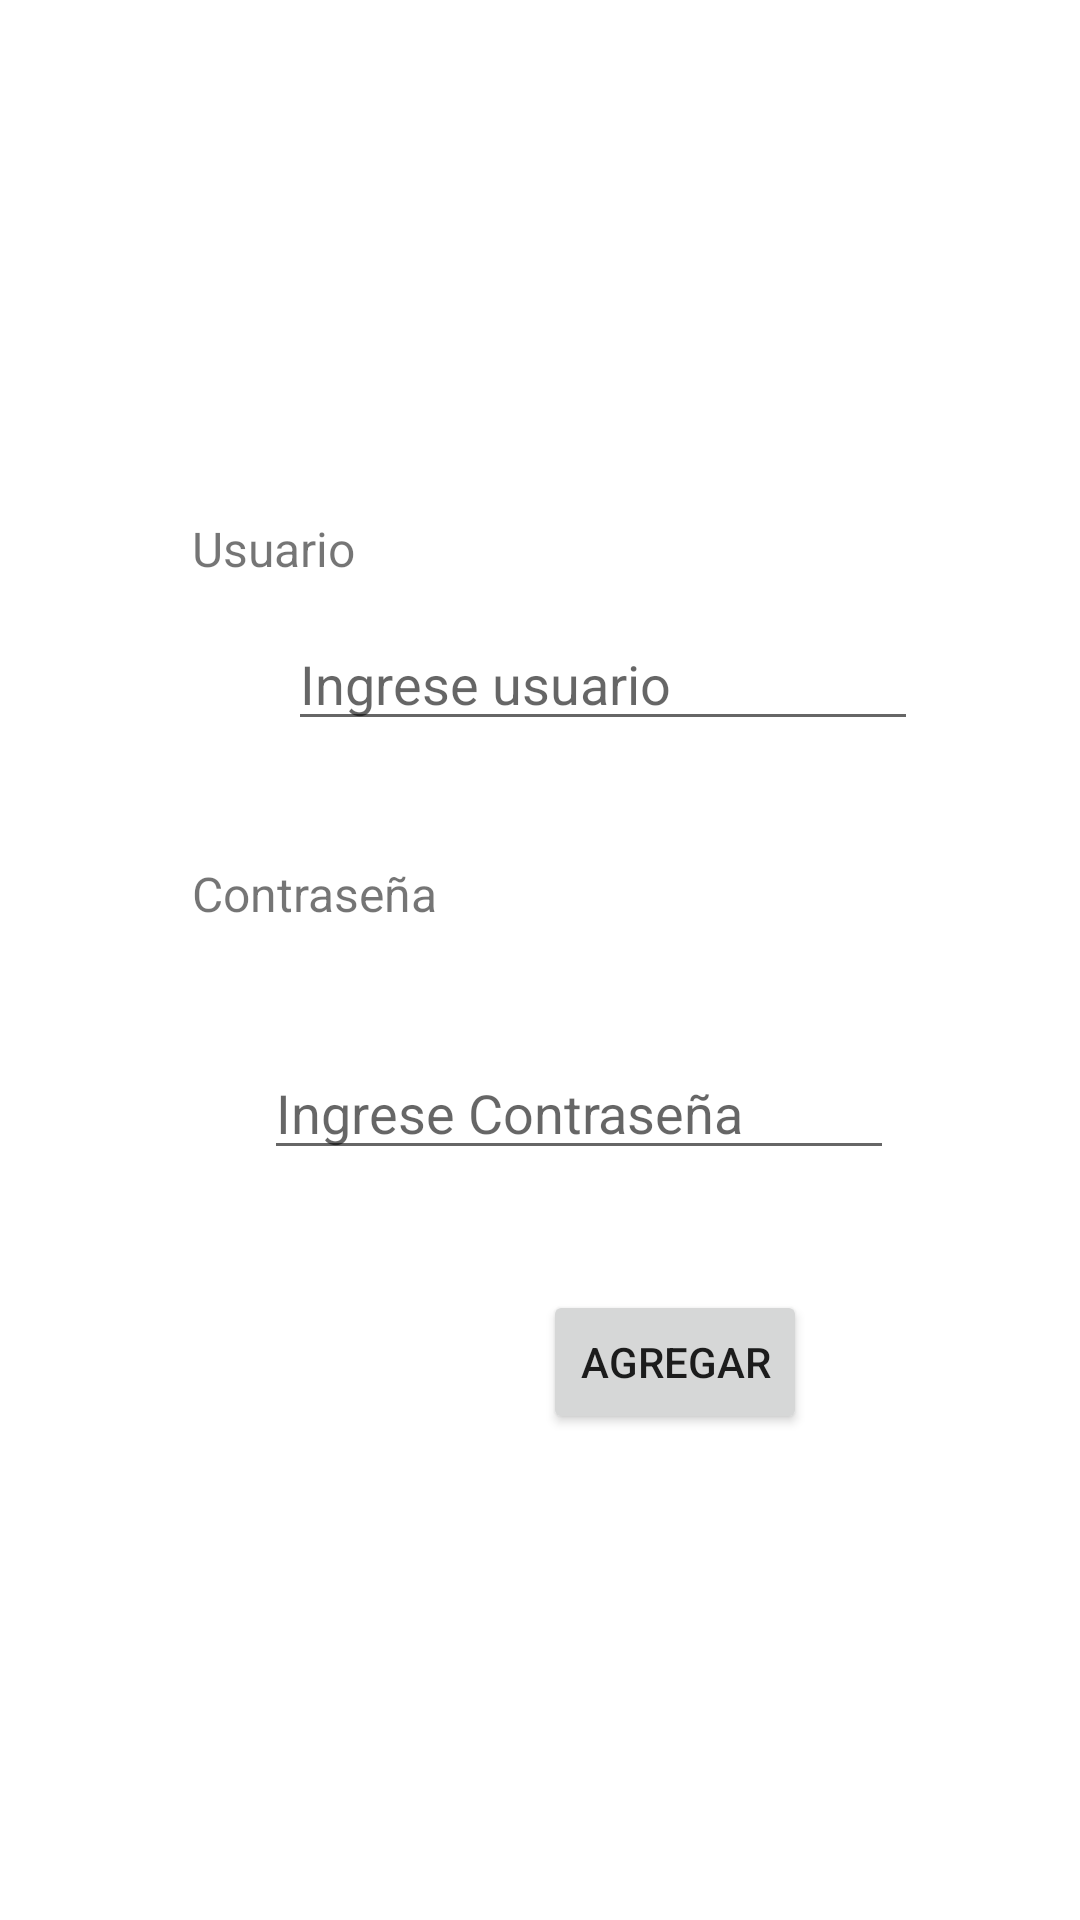

The Android layout XML behind this screen, and the referenced resources:
<!-- AndroidManifest.xml: application theme Theme.HelpDesk -->
<!-- res/layout/activity_registro.xml -->
<?xml version="1.0" encoding="utf-8"?>
<androidx.constraintlayout.widget.ConstraintLayout xmlns:android="http://schemas.android.com/apk/res/android"
    xmlns:app="http://schemas.android.com/apk/res-auto"
    xmlns:tools="http://schemas.android.com/tools"
    android:id="@+id/main"
    android:layout_width="match_parent"
    android:layout_height="match_parent"
    tools:context=".Activity_Registro">

    <EditText
        android:id="@+id/txtContrasena"
        android:layout_width="wrap_content"
        android:layout_height="wrap_content"
        android:layout_marginStart="24dp"
        android:layout_marginTop="40dp"
        android:ems="10"
        android:hint="Ingrese Contraseña"
        android:inputType="text"
        app:layout_constraintStart_toStartOf="@+id/textView9"
        app:layout_constraintTop_toBottomOf="@+id/textView9" />

    <TextView
        android:id="@+id/textView"
        android:layout_width="wrap_content"
        android:layout_height="wrap_content"
        android:layout_marginStart="64dp"
        android:layout_marginTop="172dp"
        android:text="Usuario"
        android:textSize="16sp"
        app:layout_constraintStart_toStartOf="parent"
        app:layout_constraintTop_toTopOf="parent" />

    <EditText
        android:id="@+id/txtUsuario"
        android:layout_width="wrap_content"
        android:layout_height="wrap_content"
        android:layout_marginStart="32dp"
        android:layout_marginTop="12dp"
        android:ems="10"
        android:hint="Ingrese usuario"
        android:inputType="text"
        app:layout_constraintStart_toStartOf="@+id/textView"
        app:layout_constraintTop_toBottomOf="@+id/textView" />

    <Button
        android:id="@+id/btnAgregarR"
        android:layout_width="wrap_content"
        android:layout_height="wrap_content"
        android:layout_marginTop="40dp"
        android:layout_marginEnd="29dp"
        android:text="Agregar"
        app:layout_constraintEnd_toEndOf="@+id/txtContrasena"
        app:layout_constraintTop_toBottomOf="@+id/txtContrasena" />

    <TextView
        android:id="@+id/textView9"
        android:layout_width="wrap_content"
        android:layout_height="wrap_content"
        android:layout_marginStart="64dp"
        android:layout_marginTop="40dp"
        android:text="Contraseña"
        android:textSize="16sp"
        app:layout_constraintStart_toStartOf="parent"
        app:layout_constraintTop_toBottomOf="@+id/txtUsuario" />

    <Button
        android:id="@+id/btnLogin"
        android:layout_width="wrap_content"
        android:layout_height="wrap_content"
        android:layout_marginTop="123dp"
        android:layout_marginEnd="11dp"
        android:layout_marginBottom="122dp"
        android:text="Iniciar sesion"
        app:layout_constraintBottom_toBottomOf="parent"
        app:layout_constraintEnd_toEndOf="@+id/btnAgregarR"
        app:layout_constraintTop_toTopOf="@+id/btnAgregarR"
        app:layout_constraintVertical_bias="0.0" />

</androidx.constraintlayout.widget.ConstraintLayout>
<!-- resources referenced by this layout -->
<resources>
  <style name="Theme.HelpDesk" parent="Theme.MaterialComponents.DayNight.DarkActionBar">
          
          <item name="colorPrimary">@color/purple_500</item>
          <item name="colorPrimaryVariant">@color/purple_700</item>
          <item name="colorOnPrimary">@color/white</item>
          
          <item name="colorSecondary">@color/teal_200</item>
          <item name="colorSecondaryVariant">@color/teal_700</item>
          <item name="colorOnSecondary">@color/black</item>
          
          <item name="android:statusBarColor">?attr/colorPrimaryVariant</item>
          
      </style>
  <!-- not gathered from this repository: default colours our renderer supplied (Android Studio template values) -->
  <color name="purple_500">#FF6200EE</color>
  <color name="purple_700">#FF3700B3</color>
  <color name="teal_200">#FF03DAC5</color>
  <color name="teal_700">#FF018786</color>
  <color name="black">#FF000000</color>
  <color name="white">#FFFFFFFF</color>
</resources>
